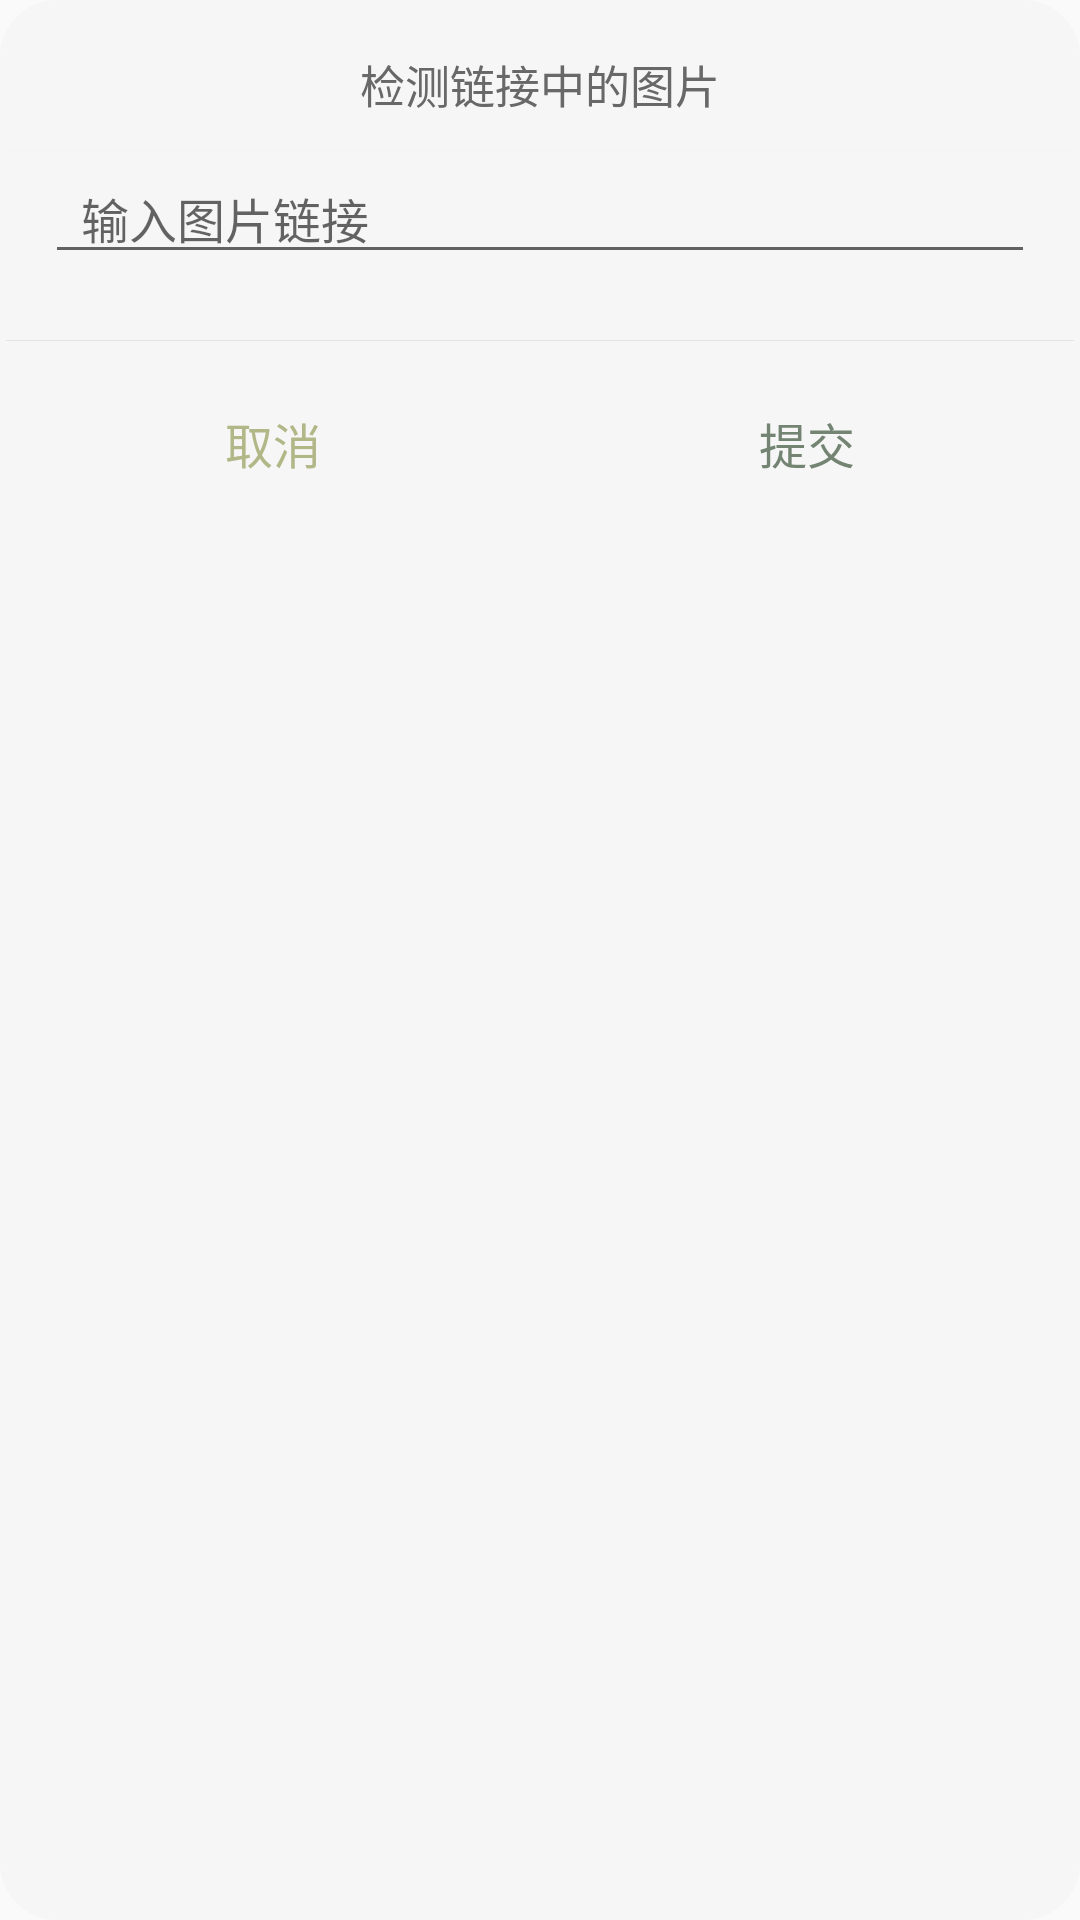

The Android layout XML behind this screen, and the referenced resources:
<!-- AndroidManifest.xml: application theme Theme.InsectDetector -->
<!-- res/layout/dialog_input.xml -->
<?xml version="1.0" encoding="utf-8"?>
<LinearLayout xmlns:android="http://schemas.android.com/apk/res/android"
    android:layout_width="320dp"
    android:layout_height="wrap_content"
    android:orientation="vertical"
    android:background="@drawable/shape_dialog_msg"
    android:layout_gravity="center">
    <TextView
        android:layout_width="match_parent"
        android:layout_height="wrap_content"
        android:layout_marginTop="15dp"
        android:gravity="center"
        android:text="检测链接中的图片"
        android:textColor="@color/grey"
        android:textSize="15sp" />
    <View
        android:layout_width="match_parent"
        android:layout_height="2dp"
        android:layout_gravity="center"
        android:layout_marginTop="10dp"
        android:background="#F5F5F5" />
    <EditText
        android:id="@+id/et_url"
        android:layout_width="match_parent"
        android:layout_height="wrap_content"
        android:layout_gravity="center"
        android:layout_marginLeft="13dp"
        android:layout_marginRight="13dp"
        android:focusable="true"
        android:focusableInTouchMode="true"
        android:textSize="16sp"
        android:hint="  输入图片链接"/>
    <View
        android:layout_width="match_parent"
        android:layout_height="1px"
        android:layout_marginTop="22dp"
        android:background="#E4E4E4" />
    <LinearLayout
        android:layout_width="match_parent"
        android:layout_height="wrap_content"
        android:layout_marginTop="10dp"
        android:orientation="horizontal">
        <Button
            android:id="@+id/btn_cancel"
            android:layout_width="0dp"
            android:layout_height="wrap_content"
            android:layout_weight="1"
            android:background="@null"
            android:text="取消"
            android:textColor="@color/yellowGreen"
            android:textSize="16sp" />
        <Button
            android:id="@+id/btn_submit"
            android:layout_width="0dp"
            android:layout_height="wrap_content"
            android:layout_weight="1"
            android:background="@null"
            android:text="提交"
            android:textColor="@color/darkGreen"
            android:textSize="16sp" />
    </LinearLayout>
</LinearLayout>
<!-- resources referenced by this layout -->
<resources>
  <color name="darkGreen">#738473</color>
  <color name="grey">#686868</color>
  <color name="yellowGreen">#B1B787</color>
  <!-- drawable shape_dialog_msg (drawable) -->
  <?xml version="1.0" encoding="UTF-8"?>
  <selector xmlns:android="http://schemas.android.com/apk/res/android">
      <item android:state_pressed="false">
          <shape android:shape="rectangle" >
              
              <solid android:color="#f7f6f6"></solid>
  
              
              
              <corners android:radius="19dip" />
              
              <padding android:bottom="2dp" android:left="2dp" android:right="2dp" android:top="2dp" />
          </shape>
      </item>
  </selector>
  <style name="Theme.InsectDetector" parent="Theme.MaterialComponents.DayNight.NoActionBar.Bridge">
          
          <item name="colorPrimary">@color/purple_500</item>
          <item name="colorPrimaryVariant">@color/purple_700</item>
          <item name="colorOnPrimary">@color/white</item>
          
          <item name="colorSecondary">@color/teal_200</item>
          <item name="colorSecondaryVariant">@color/teal_700</item>
          <item name="colorOnSecondary">@color/black</item>
          
          <item name="android:statusBarColor" tools:targetApi="l">?attr/colorPrimaryVariant</item>
          
          <item name="android:dropDownListViewStyle">@style/SpinnerStyle</item>
      </style>
  <color name="purple_500">#FF6200EE</color>
  <color name="purple_700">#FF3766B3</color>
  <color name="white">#FFFFFFFF</color>
  <color name="teal_200">#FF03DAC5</color>
  <color name="teal_700">#FF018786</color>
  <color name="black">#FF000000</color>
  <style name="SpinnerStyle" parent="android:Widget.ListView.DropDown">
          
          <item name="android:divider">@color/colorMiddleGrey</item>
          <item name="android:dividerHeight">1dp</item>
      </style>
  <color name="colorMiddleGrey">#BFBFBF</color>
</resources>
